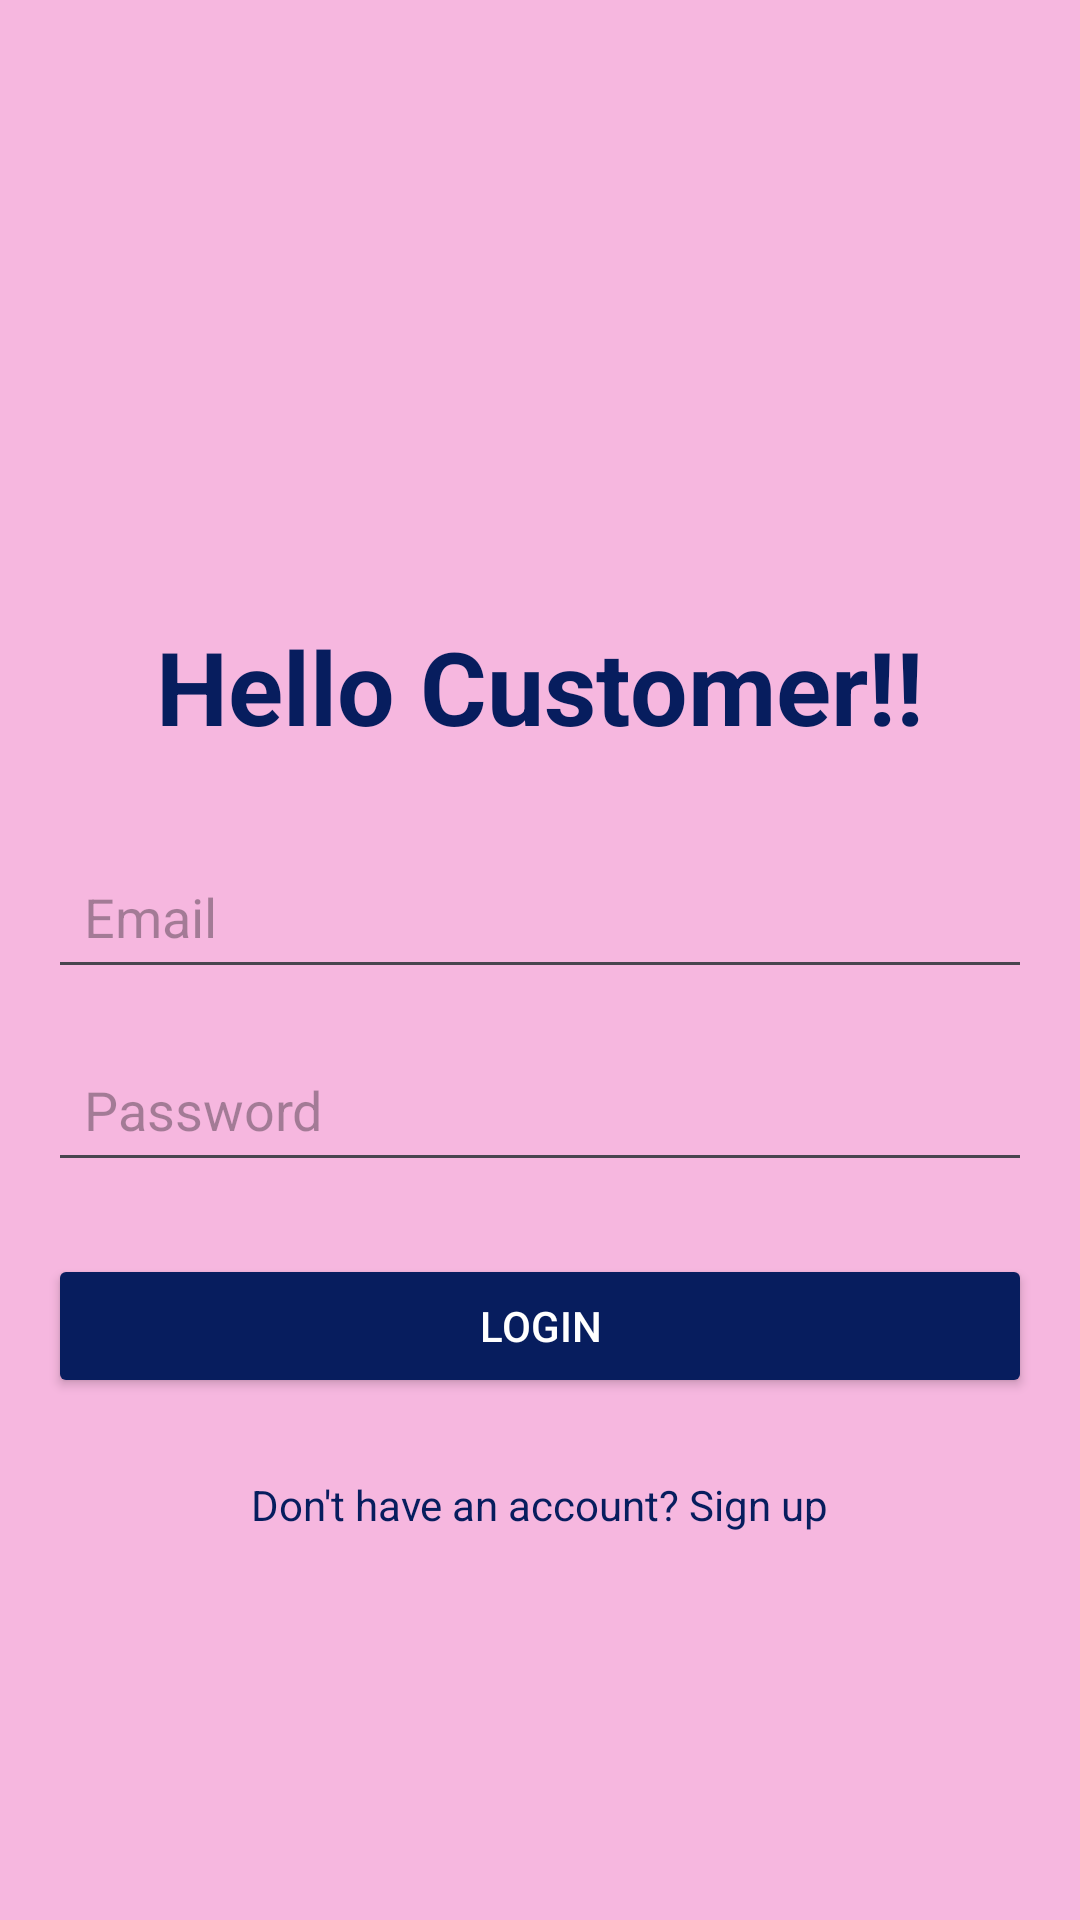

Android layout source for this screen:
<!-- AndroidManifest.xml: application theme Theme.ShopTogetherMYNTRA -->
<!-- res/layout/activity_loginpage.xml -->
<LinearLayout xmlns:android="http://schemas.android.com/apk/res/android"
    xmlns:tools="http://schemas.android.com/tools"
    android:layout_width="match_parent"
    android:layout_height="match_parent"
    android:orientation="vertical"
    android:padding="16dp"
    android:id="@+id/main"
    android:background="#F6B7DF"
    tools:context=".loginpage">
    

    <TextView
        android:id="@+id/tvLoginTitle"
        android:layout_width="wrap_content"
        android:layout_height="wrap_content"
        android:text="Hello Customer!!"
        android:textSize="34sp"
        android:textStyle="bold"
        android:layout_marginTop="190dp"
        android:textColor="#071D5E"
        android:layout_gravity="center"
        />

    <EditText
        android:id="@+id/etLoginEmail"
        android:layout_width="match_parent"
        android:layout_height="wrap_content"
        android:hint="Email"
        android:textColor="@color/black"
        android:layout_marginTop="30dp"
        android:inputType="textEmailAddress"
        android:padding="12dp"/>

    <EditText
        android:id="@+id/etLoginPassword"
        android:layout_width="match_parent"
        android:layout_height="wrap_content"
        android:hint="Password"
        android:inputType="textPassword"
        android:textColor="@color/black"
        android:padding="12dp"
        android:layout_marginTop="16dp"/>

    <Button
        android:id="@+id/btnLogin"
        android:layout_width="match_parent"
        android:layout_height="wrap_content"
        android:text="Login"
        android:backgroundTint="#071D5E"
        android:textColor="@color/white"
        android:layout_marginTop="24dp"/>

    <TextView
        android:id="@+id/signuptxtbtn"
        android:layout_width="wrap_content"
        android:layout_height="wrap_content"
        android:padding="10dp"
        android:text="Don't have an account? Sign up"
        android:textColor="#071D5E"
        android:layout_gravity="center"
        android:layout_marginTop="16dp"/>
</LinearLayout>
<!-- resources referenced by this layout -->
<resources>
  <style name="Theme.ShopTogetherMYNTRA" parent="Base.Theme.ShopTogetherMYNTRA" />
  <style name="Base.Theme.ShopTogetherMYNTRA" parent="Theme.Material3.DayNight.NoActionBar">
          
          
      </style>
  <!-- not gathered from this repository: default colours our renderer supplied (Android Studio template values) -->
  <color name="black">#FF000000</color>
  <color name="white">#FFFFFFFF</color>
</resources>
